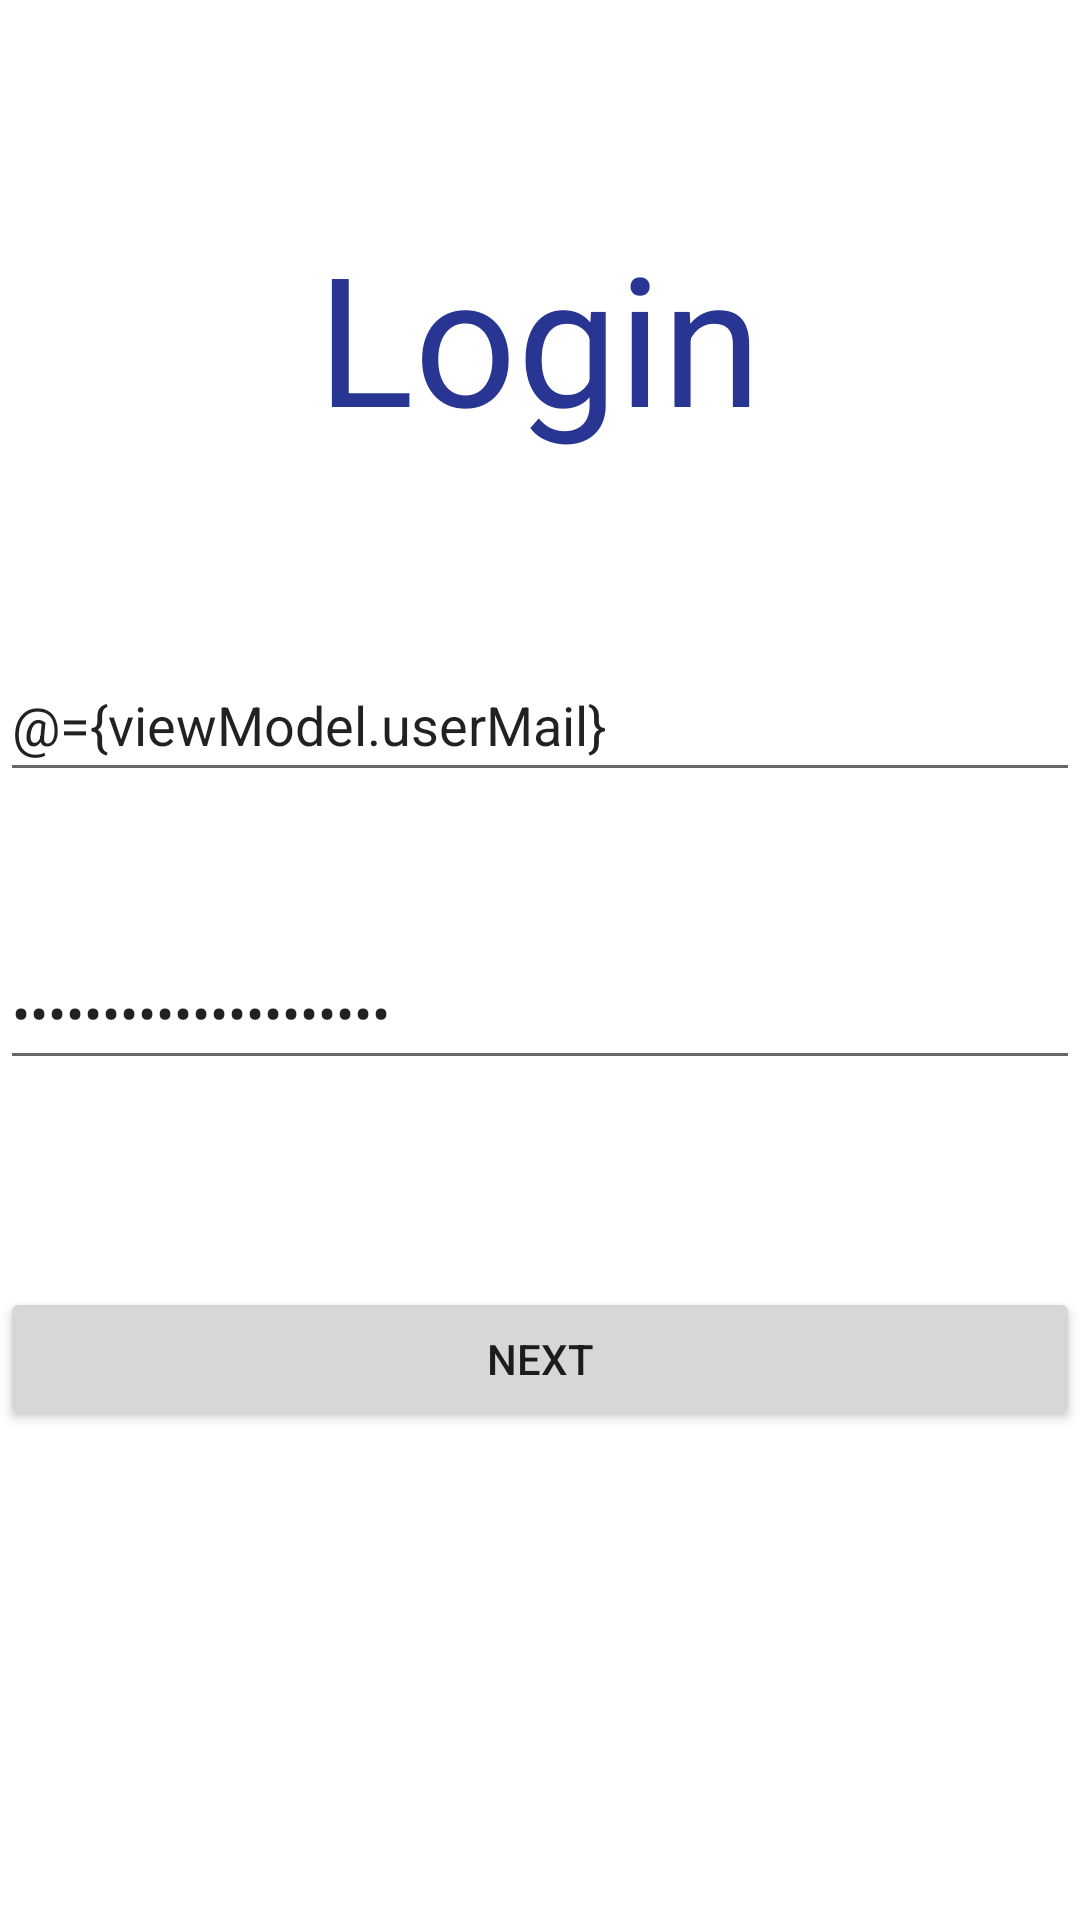

Reconstruct the res/layout file that produces this screen, plus the resources it refers to.
<!-- AndroidManifest.xml: application theme Theme.BookTime -->
<!-- res/layout/fragment_login.xml -->
<?xml version="1.0" encoding="utf-8"?>
<layout
    xmlns:android="http://schemas.android.com/apk/res/android"
    xmlns:app="http://schemas.android.com/apk/res-auto"
    xmlns:tools="http://schemas.android.com/tools"
    tools:context=".loginSignup.LoginFragment">
    <data>
        <variable
            name="viewModel"
            type="com.kaankarakas.booktime.loginSignup.LoginViewModel" />
    </data>
    <androidx.constraintlayout.widget.ConstraintLayout

        android:layout_width="match_parent"
        android:layout_height="match_parent">

        <TextView
            android:id="@+id/loginText2"
            android:layout_width="wrap_content"
            android:layout_height="wrap_content"
            android:layout_gravity="center"
            android:layout_marginTop="72dp"
            android:text="@string/login"
            android:textColor="#283593"
            android:textSize="60sp"
            app:layout_constraintEnd_toEndOf="parent"
            app:layout_constraintHorizontal_bias="0.498"
            app:layout_constraintStart_toStartOf="parent"
            app:layout_constraintTop_toTopOf="parent" />

        <EditText
            android:id="@+id/emailEditText2"
            android:layout_width="match_parent"
            android:layout_height="wrap_content"
            android:layout_marginTop="64dp"
            android:ems="10"
            android:hint="@string/e_mail"
            android:importantForAutofill="no"
            android:inputType="textEmailAddress"
            android:minHeight="48dp"
            android:text="@={viewModel.userMail}"
            app:layout_constraintEnd_toEndOf="parent"
            app:layout_constraintHorizontal_bias="0.0"
            app:layout_constraintStart_toStartOf="parent"
            app:layout_constraintTop_toBottomOf="@+id/loginText2" />

        <Button
            android:id="@+id/nextLoginButton"
            android:layout_width="match_parent"
            android:layout_height="wrap_content"
            android:text="@string/next"
            app:layout_constraintBottom_toBottomOf="parent"
            app:layout_constraintEnd_toEndOf="parent"
            app:layout_constraintHorizontal_bias="0.0"
            app:layout_constraintStart_toStartOf="parent"
            app:layout_constraintTop_toBottomOf="@+id/passwordEditText3"
            app:layout_constraintVertical_bias="0.298" />

        <EditText
            android:id="@+id/passwordEditText3"
            android:layout_width="match_parent"
            android:layout_height="wrap_content"
            android:layout_marginTop="48dp"
            android:ems="10"
            android:hint="@string/password"
            android:importantForAutofill="no"
            android:inputType="textPassword"
            android:minHeight="48dp"
            android:text="@={viewModel.userPwd}"
            app:layout_constraintEnd_toEndOf="parent"
            app:layout_constraintHorizontal_bias="0.0"
            app:layout_constraintStart_toStartOf="parent"
            app:layout_constraintTop_toBottomOf="@+id/emailEditText2" />

    </androidx.constraintlayout.widget.ConstraintLayout>
</layout>
<!-- resources referenced by this layout -->
<resources>
  <string name="e_mail">E-Mail</string>
  <string name="login">Login</string>
  <string name="next">Next</string>
  <string name="password">Password</string>
  <style name="Theme.BookTime" parent="Theme.MaterialComponents.DayNight.NoActionBar">
          
          <item name="colorPrimary">@color/purple_500</item>
          <item name="colorPrimaryVariant">@color/purple_700</item>
          <item name="colorOnPrimary">@color/white</item>
          
          <item name="colorSecondary">@color/teal_200</item>
          <item name="colorSecondaryVariant">@color/teal_700</item>
          <item name="colorOnSecondary">@color/black</item>
          
          <item name="android:statusBarColor">?attr/colorPrimaryVariant</item>
          
      </style>
  <!-- not gathered from this repository: default colours our renderer supplied (Android Studio template values) -->
  <color name="purple_500">#FF6200EE</color>
  <color name="purple_700">#FF3700B3</color>
  <color name="teal_200">#FF03DAC5</color>
  <color name="teal_700">#FF018786</color>
  <color name="black">#FF000000</color>
  <color name="white">#FFFFFFFF</color>
</resources>
